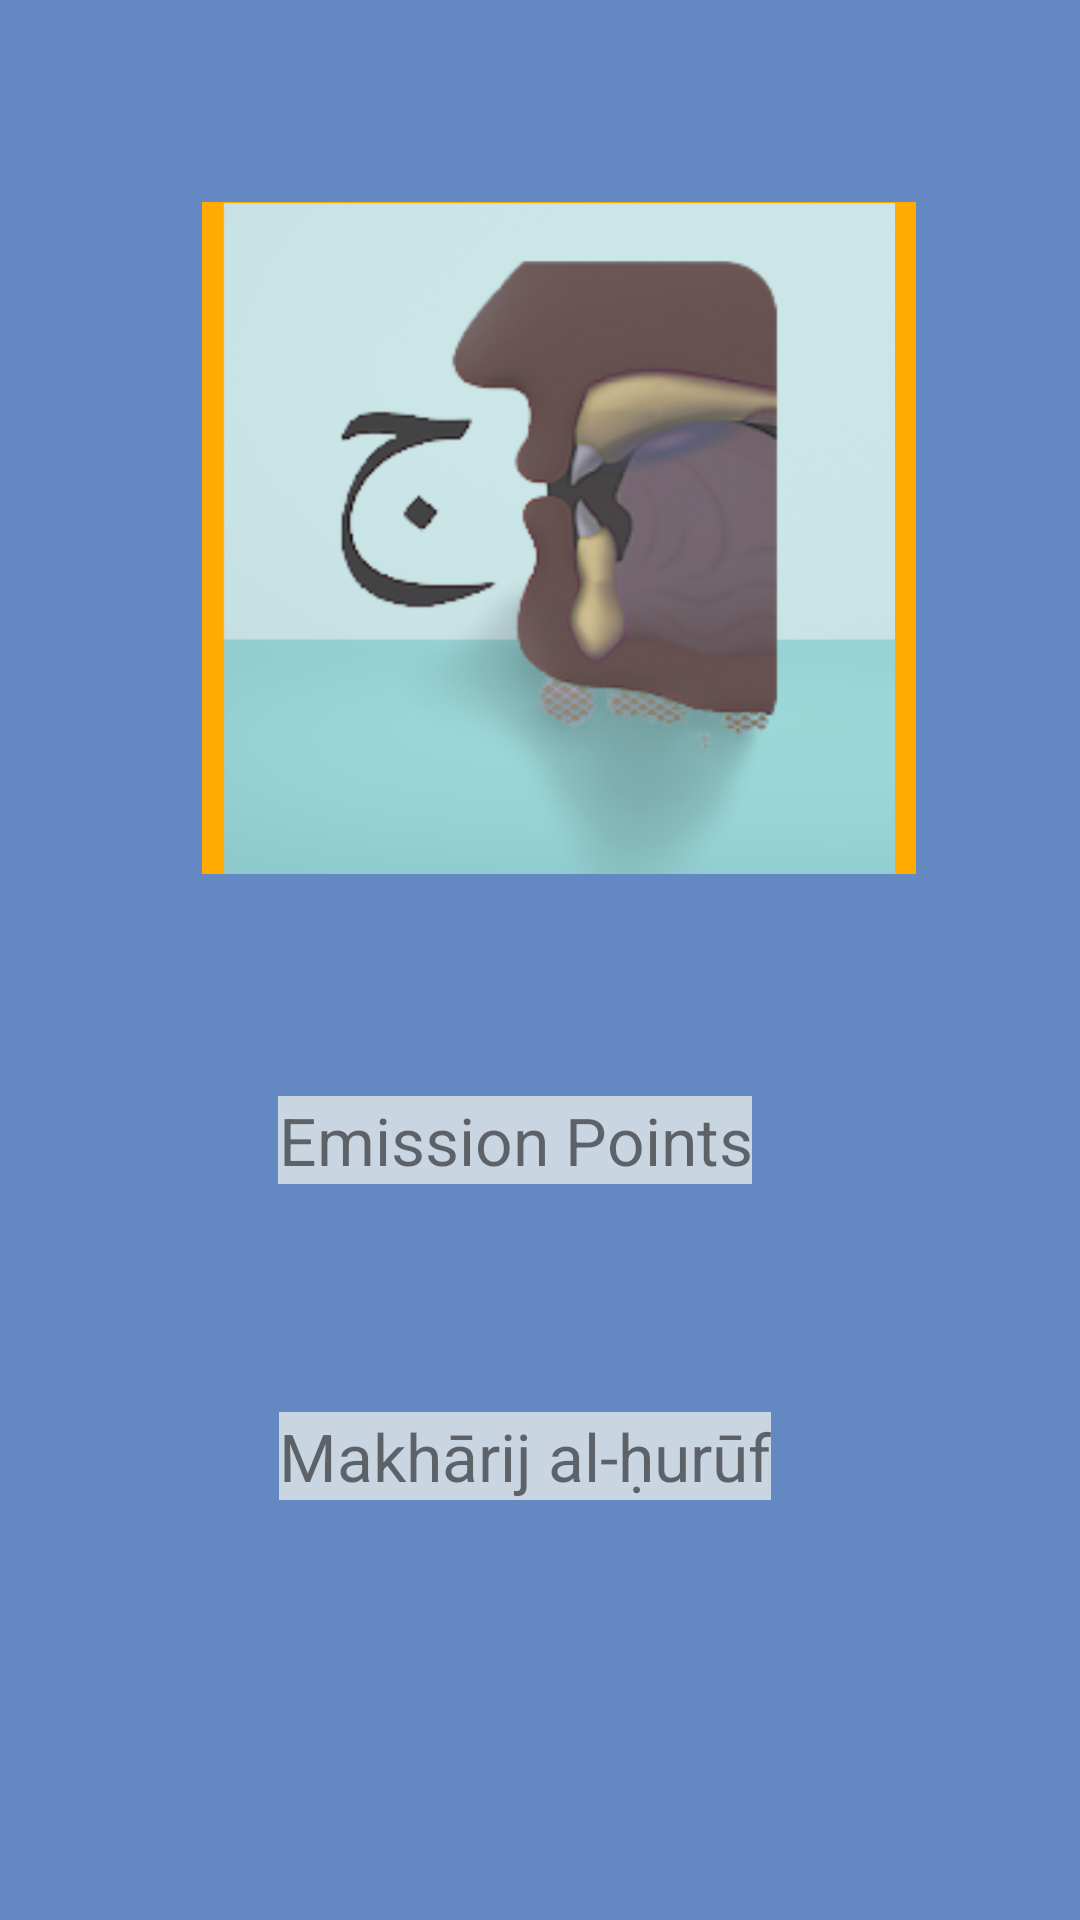

Here is an Android app screen rendered from its layout file. Give the layout XML and the strings, colors and styles it references.
<!-- AndroidManifest.xml: application theme Theme.Task3EmissionPoints -->
<!-- res/layout/activity_splash.xml -->
<?xml version="1.0" encoding="utf-8"?>
<androidx.constraintlayout.widget.ConstraintLayout xmlns:android="http://schemas.android.com/apk/res/android"
    xmlns:app="http://schemas.android.com/apk/res-auto"
    xmlns:tools="http://schemas.android.com/tools"
    android:layout_width="match_parent"
    android:layout_height="match_parent"
    android:background="#A10D47A1"
    tools:context=".SplashActivity">

    <ImageView
        android:id="@+id/iconView"
        android:layout_width="238dp"
        android:layout_height="224dp"
        android:layout_marginStart="107dp"
        android:layout_marginTop="111dp"
        android:layout_marginEnd="123dp"
        android:layout_marginBottom="37dp"
        android:background="#6200EA"
        android:backgroundTint="#FFAB00"
        app:layout_constraintBottom_toTopOf="@+id/textView1"
        app:layout_constraintEnd_toEndOf="parent"
        app:layout_constraintHorizontal_bias="0.368"
        app:layout_constraintStart_toStartOf="parent"
        app:layout_constraintTop_toTopOf="parent"
        app:srcCompat="@drawable/icon" />

    <TextView
        android:id="@+id/textView1"
        android:layout_width="wrap_content"
        android:layout_height="wrap_content"
        android:layout_marginStart="107dp"
        android:layout_marginTop="37dp"
        android:layout_marginEnd="124dp"
        android:layout_marginBottom="47dp"
        android:background="#CAD5E2"
        android:text="Emission Points"
        android:textAlignment="center"
        android:textSize="22sp"
        app:layout_constraintBottom_toTopOf="@+id/textView2"
        app:layout_constraintEnd_toEndOf="parent"
        app:layout_constraintStart_toStartOf="parent"
        app:layout_constraintTop_toBottomOf="@+id/iconView" />

    <TextView
        android:id="@+id/textView2"
        android:layout_width="wrap_content"
        android:layout_height="wrap_content"
        android:layout_marginStart="107dp"
        android:layout_marginTop="29dp"
        android:layout_marginEnd="117dp"
        android:layout_marginBottom="184dp"
        android:background="#CAD5E2"
        android:text="Makhārij al-ḥurūf"
        android:textAlignment="center"
        android:textSize="22sp"
        app:layout_constraintBottom_toBottomOf="parent"
        app:layout_constraintEnd_toEndOf="parent"
        app:layout_constraintStart_toStartOf="parent"
        app:layout_constraintTop_toBottomOf="@+id/textView1" />

</androidx.constraintlayout.widget.ConstraintLayout>
<!-- resources referenced by this layout -->
<resources>
  <!-- drawable icon: png bitmap (drawable, 254393 bytes) -->
  <style name="Theme.Task3EmissionPoints" parent="Theme.AppCompat.DayNight.NoActionBar">
          
          <item name="colorPrimary">@color/purple_500</item>
          <item name="colorPrimaryVariant">@color/purple_700</item>
          <item name="colorOnPrimary">@color/white</item>
          
          <item name="colorSecondary">@color/teal_200</item>
          <item name="colorSecondaryVariant">@color/teal_700</item>
          <item name="colorOnSecondary">@color/black</item>
          
          <item name="android:statusBarColor" tools:targetApi="l">?attr/colorPrimaryVariant</item>
          
      </style>
  <color name="purple_500">#FF6200EE</color>
  <color name="purple_700">#FF3700B3</color>
  <color name="white">#FFFFFFFF</color>
  <color name="teal_200">#FF03DAC5</color>
  <color name="teal_700">#FF018786</color>
  <color name="black">#FF000000</color>
</resources>
